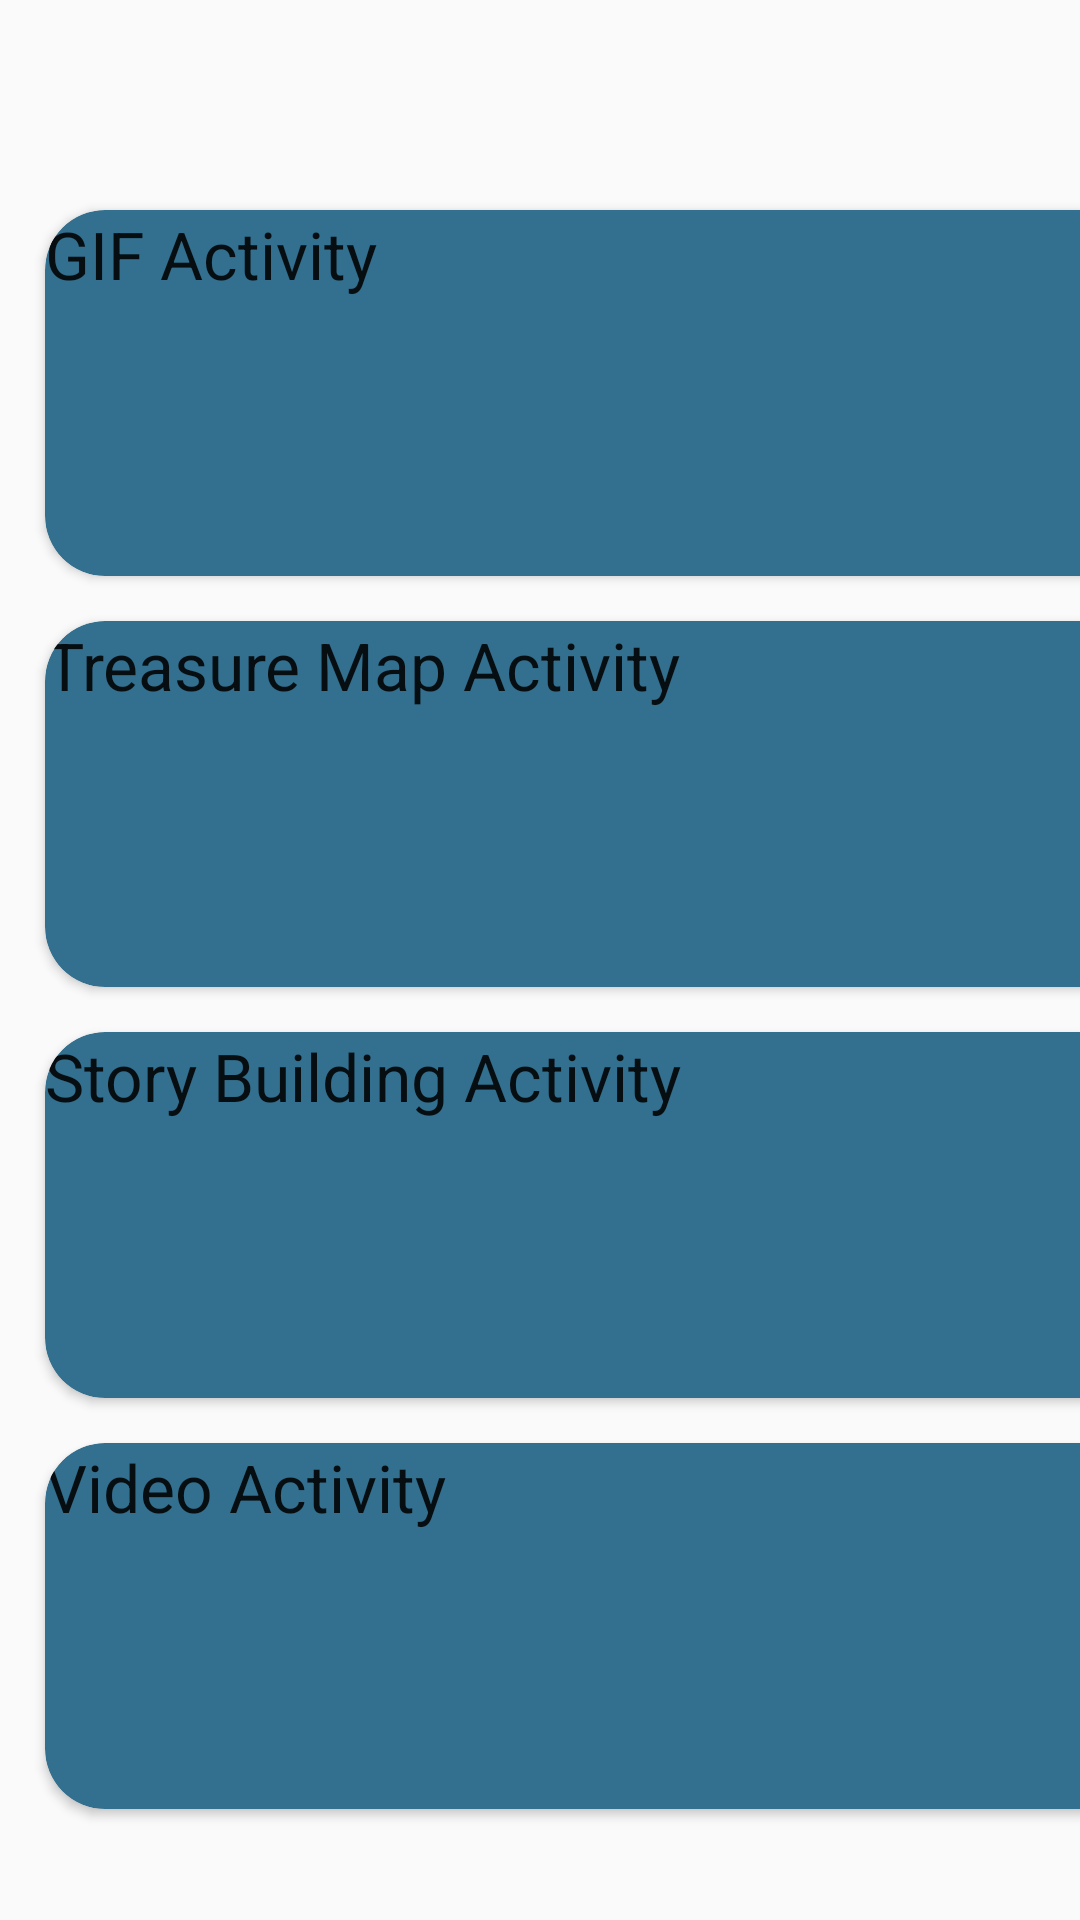

Write the Android layout XML for this screen, with the resource values it uses.
<!-- AndroidManifest.xml: application theme AppTheme -->
<!-- res/layout/activity_methods.xml -->
<?xml version="1.0" encoding="utf-8"?>
<androidx.constraintlayout.widget.ConstraintLayout xmlns:android="http://schemas.android.com/apk/res/android"
    xmlns:app="http://schemas.android.com/apk/res-auto"
    xmlns:tools="http://schemas.android.com/tools"
    android:layout_width="match_parent"
    android:layout_height="match_parent"
    tools:context=".Methods">

    <LinearLayout
        android:layout_width="409dp"
        android:layout_height="729dp"
        android:orientation="vertical"
        tools:layout_editor_absoluteX="1dp"
        tools:layout_editor_absoluteY="1dp"
        tools:ignore="MissingConstraints">

        <LinearLayout
            android:layout_width="match_parent"
            android:layout_height="match_parent"
            android:orientation="vertical">

            <androidx.cardview.widget.CardView
                android:layout_width="match_parent"
                android:layout_height="122dp"
                android:layout_marginLeft="15dp"
                android:layout_marginTop="70dp"
                android:layout_marginRight="15dp"
                android:layout_marginBottom="15dp"
                app:cardBackgroundColor="#33708F"
                app:cardCornerRadius="20dp">

                <ImageView
                    android:id="@+id/imageView2"
                    android:layout_width="95dp"
                    android:layout_height="match_parent"
                    app:srcCompat="@drawable/gif" />

                <androidx.constraintlayout.widget.ConstraintLayout
                    android:layout_width="match_parent"
                    android:layout_height="match_parent">

                    <TextView
                        android:id="@+id/textView9"
                        android:layout_width="wrap_content"
                        android:layout_height="wrap_content"
                        android:text="GIF Activity"
                        android:textAppearance="@style/TextAppearance.AppCompat.Large"
                        tools:layout_editor_absoluteX="171dp"
                        tools:layout_editor_absoluteY="46dp" />
                </androidx.constraintlayout.widget.ConstraintLayout>

            </androidx.cardview.widget.CardView>

            <androidx.cardview.widget.CardView
                android:layout_width="match_parent"
                android:layout_height="122dp"
                android:layout_marginLeft="15dp"
                android:layout_marginRight="15dp"
                android:layout_marginBottom="15dp"
                app:cardBackgroundColor="#33708F"
                app:cardCornerRadius="20dp">

                <ImageView
                    android:id="@+id/imageView3"
                    android:layout_width="75dp"
                    android:layout_height="105dp"
                    app:srcCompat="@drawable/treasure" />

                <androidx.constraintlayout.widget.ConstraintLayout
                    android:layout_width="match_parent"
                    android:layout_height="match_parent">

                    <TextView
                        android:id="@+id/textView10"
                        android:layout_width="wrap_content"
                        android:layout_height="wrap_content"
                        android:text="Treasure Map Activity"
                        android:textAppearance="@style/TextAppearance.AppCompat.Large"
                        tools:layout_editor_absoluteX="130dp"
                        tools:layout_editor_absoluteY="46dp" />
                </androidx.constraintlayout.widget.ConstraintLayout>

            </androidx.cardview.widget.CardView>

            <androidx.cardview.widget.CardView
                android:layout_width="match_parent"
                android:layout_height="122dp"
                android:layout_marginLeft="15dp"
                android:layout_marginRight="15dp"
                android:layout_marginBottom="15dp"
                app:cardBackgroundColor="#33708F"
                app:cardCornerRadius="20dp">

                <ImageView
                    android:id="@+id/imageView4"
                    android:layout_width="80dp"
                    android:layout_height="106dp"
                    app:srcCompat="@drawable/unicorn" />

                <androidx.constraintlayout.widget.ConstraintLayout
                    android:layout_width="395dp"
                    android:layout_height="match_parent">

                    <TextView
                        android:id="@+id/textView11"
                        android:layout_width="wrap_content"
                        android:layout_height="wrap_content"
                        android:text="Story Building Activity"
                        android:textAppearance="@style/TextAppearance.AppCompat.Large"
                        tools:layout_editor_absoluteX="135dp"
                        tools:layout_editor_absoluteY="46dp" />
                </androidx.constraintlayout.widget.ConstraintLayout>

            </androidx.cardview.widget.CardView>

            <androidx.cardview.widget.CardView
                android:layout_width="match_parent"
                android:layout_height="122dp"
                android:layout_marginLeft="15dp"
                android:layout_marginRight="15dp"
                android:layout_marginBottom="15dp"
                app:cardBackgroundColor="#33708F"
                app:cardCornerRadius="20dp">

                <ImageView
                    android:id="@+id/imageView5"
                    android:layout_width="74dp"
                    android:layout_height="89dp"
                    app:srcCompat="@drawable/clapperboard" />

                <androidx.constraintlayout.widget.ConstraintLayout
                    android:layout_width="match_parent"
                    android:layout_height="match_parent">

                    <TextView
                        android:id="@+id/textView12"
                        android:layout_width="wrap_content"
                        android:layout_height="wrap_content"
                        android:text="Video Activity"
                        android:textAppearance="@style/TextAppearance.AppCompat.Large"
                        tools:layout_editor_absoluteX="162dp"
                        tools:layout_editor_absoluteY="46dp" />
                </androidx.constraintlayout.widget.ConstraintLayout>

            </androidx.cardview.widget.CardView>

        </LinearLayout>
    </LinearLayout>
</androidx.constraintlayout.widget.ConstraintLayout>
<!-- resources referenced by this layout -->
<resources>
  <style name="AppTheme" parent="Theme.AppCompat.Light.NoActionBar">
          
          <item name="colorPrimary">@color/colorPrimary</item>
          <item name="colorPrimaryDark">@color/colorPrimaryDark</item>
          <item name="colorAccent">@color/colorAccent</item>
      </style>
  <color name="colorPrimary">#6200EE</color>
  <color name="colorPrimaryDark">#3700B3</color>
  <color name="colorAccent">#03DAC5</color>
</resources>
